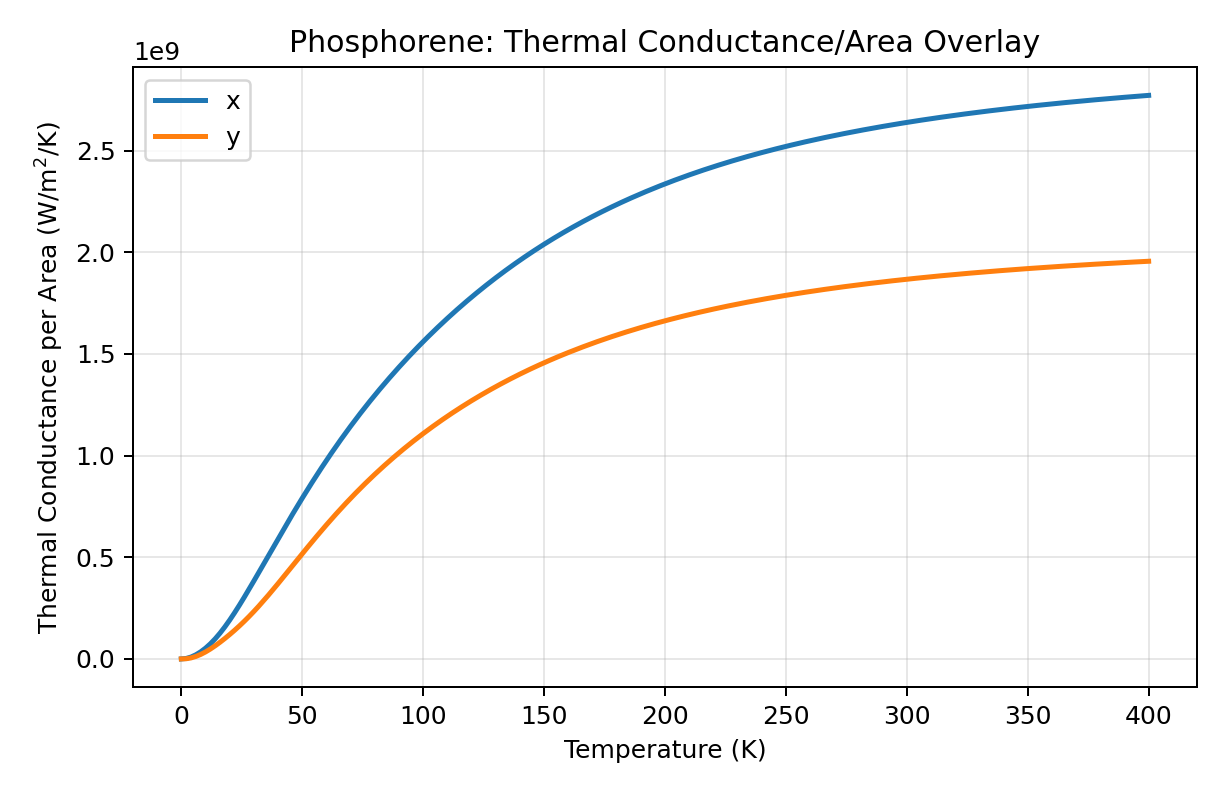

The table this chart was drawn from, first rows:
# temperature_K	conductance_per_area_x_W_per_m2K	conductance_per_area_y_W_per_m2K
0.00000000	0.000000000000e+00	0.000000000000e+00
2	2.255997465874e+06	9.119223615678e+05
4	9.242492828693e+06	4.968214671953e+06
6	2.029048696002e+07	1.217472596726e+07
8	3.493637388439e+07	2.205218265134e+07
10	5.296371496505e+07	3.432432932411e+07
12	7.433060800464e+07	4.866011853527e+07
14	9.901268142749e+07	6.468609257888e+07
16	1.268921461127e+08	8.206461904986e+07
18	1.577259558037e+08	1.005682646521e+08
20	1.911694103722e+08	1.200955278799e+08
22	2.268217799565e+08	1.406377610519e+08
24	2.642708534313e+08	1.622300422629e+08
26	3.031255614031e+08	1.849090355206e+08
28	3.430345810962e+08	2.086862769684e+08
30	3.836933914778e+08	2.335362949008e+08
32	4.248436752198e+08	2.593955165867e+08
34	4.662686530563e+08	2.861676052928e+08
36	5.077869551378e+08	3.137317887287e+08
38	5.492466015511e+08	3.419518743070e+08
40	5.905198486683e+08	3.706845995858e+08
42	6.314991195173e+08	3.997866476144e+08
44	6.720939370678e+08	4.291200968858e+08
46	7.122286506156e+08	4.585563355746e+08
48	7.518407214489e+08	4.879786073192e+08
50	7.908793641725e+08	5.172834152442e+08
52	8.293043909081e+08	5.463810231915e+08
54	8.670851576459e+08	5.751952788691e+08
56	9.041995558235e+08	6.036629560559e+08
58	9.406330245814e+08	6.317327803533e+08
60	9.763775803983e+08	6.593642701355e+08
62	1.011430872848e+09	6.865264940442e+08
64	1.045795280433e+09	7.131968199381e+08
66	1.079477061085e+09	7.393597080813e+08
68	1.112485569826e+09	7.650055834946e+08
70	1.144832552634e+09	7.901298084090e+08
72	1.176531521744e+09	8.147317651816e+08
74	1.207597213953e+09	8.388140522878e+08
76	1.238045130398e+09	8.623817905803e+08
78	1.267891153844e+09	8.854420334062e+08
80	1.297151237746e+09	9.080032719871e+08
82	1.325841160240e+09	9.300750263331e+08
84	1.353976335618e+09	9.516675115898e+08
86	1.381571675700e+09	9.727913698827e+08
88	1.408641493679e+09	9.934574582414e+08
90	1.435199443439e+09	1.013676683914e+09
92	1.461258487891e+09	1.033459879240e+09
94	1.486830890540e+09	1.052817709130e+09
96	1.511928225174e+09	1.071760605099e+09
98	1.536561399247e+09	1.090298720627e+09
100	1.560740687222e+09	1.108441903408e+09
102	1.584475770699e+09	1.126199680768e+09
104	1.607775782782e+09	1.143581255123e+09
106	1.630649354562e+09	1.160595506951e+09
108	1.653104662106e+09	1.177251003189e+09
110	1.675149472655e+09	1.193556009383e+09
112	1.696791189091e+09	1.209518504285e+09
114	1.718036891993e+09	1.225146195844e+09
116	1.738893378805e+09	1.240446537810e+09
118	1.759367199848e+09	1.255426746351e+09
... 141 more rows
